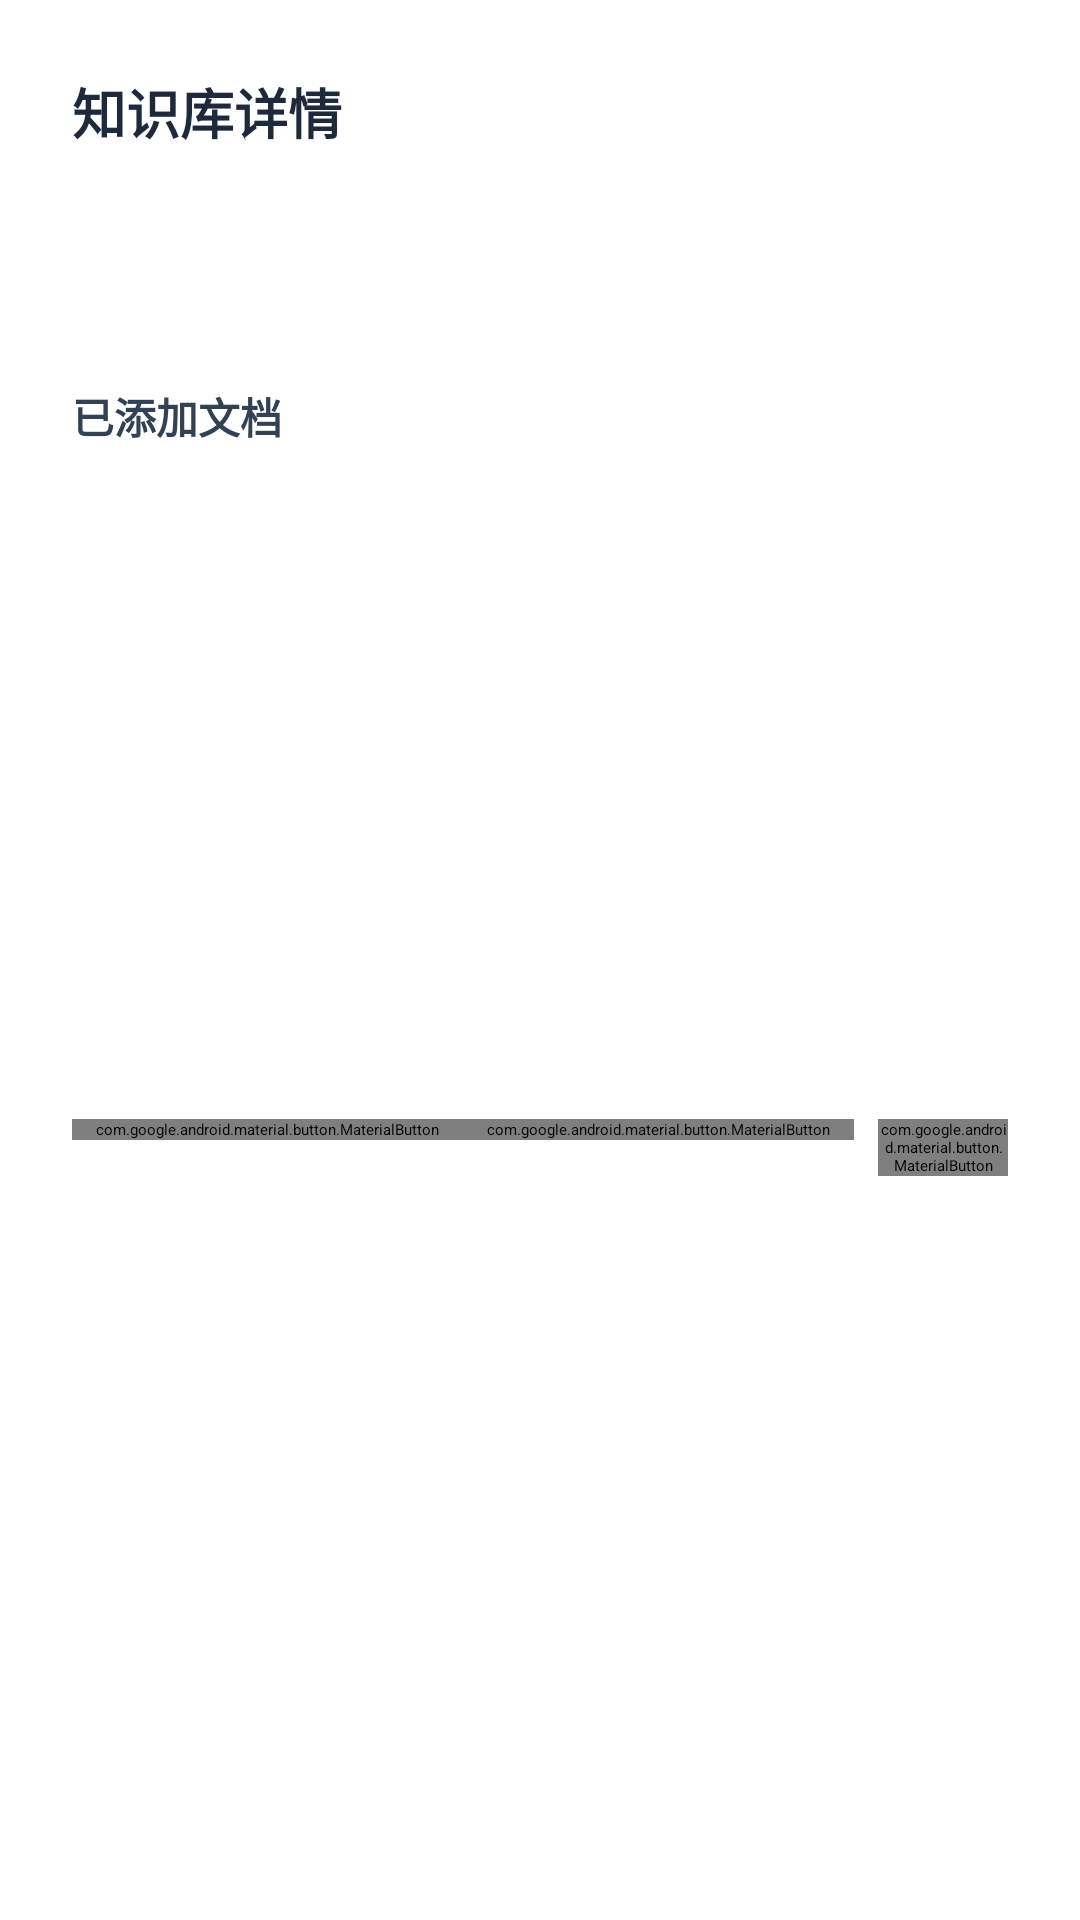

This screen was rendered from an Android layout file. Write that file and the resources it references.
<!-- AndroidManifest.xml: application theme Theme.OmniAI -->
<!-- res/layout/dialog_kb_detail.xml -->
<?xml version="1.0" encoding="utf-8"?>
<ScrollView xmlns:android="http://schemas.android.com/apk/res/android"
    android:layout_width="match_parent"
    android:layout_height="wrap_content">

    <LinearLayout
        android:layout_width="match_parent"
        android:layout_height="wrap_content"
        android:orientation="vertical"
        android:padding="24dp">

        <TextView
            android:id="@+id/tv_kb_detail_title"
            android:layout_width="match_parent"
            android:layout_height="wrap_content"
            android:text="知识库详情"
            android:textSize="18sp"
            android:textStyle="bold"
            android:textColor="#1E293B"
            android:layout_marginBottom="16dp" />

        <TextView
            android:id="@+id/tv_kb_detail_name"
            android:layout_width="match_parent"
            android:layout_height="wrap_content"
            android:textSize="15sp"
            android:textColor="#334155"
            android:layout_marginBottom="8dp" />

        <TextView
            android:id="@+id/tv_kb_detail_stats"
            android:layout_width="match_parent"
            android:layout_height="wrap_content"
            android:textSize="13sp"
            android:textColor="#64748B"
            android:layout_marginBottom="16dp" />

        <TextView
            android:layout_width="match_parent"
            android:layout_height="wrap_content"
            android:text="已添加文档"
            android:textSize="14sp"
            android:textStyle="bold"
            android:textColor="#334155"
            android:layout_marginBottom="8dp" />

        <androidx.recyclerview.widget.RecyclerView
            android:id="@+id/rv_kb_documents"
            android:layout_width="match_parent"
            android:layout_height="200dp" />

        <LinearLayout
            android:layout_width="match_parent"
            android:layout_height="wrap_content"
            android:orientation="horizontal"
            android:gravity="end"
            android:layout_marginTop="16dp">

            <com.google.android.material.button.MaterialButton
                android:id="@+id/btn_add_document"
                style="@style/Widget.MaterialComponents.Button.TextButton"
                android:layout_width="wrap_content"
                android:layout_height="wrap_content"
                android:text="添加文档" />

            <com.google.android.material.button.MaterialButton
                android:id="@+id/btn_delete_kb"
                style="@style/Widget.MaterialComponents.Button.TextButton"
                android:layout_width="wrap_content"
                android:layout_height="wrap_content"
                android:text="删除知识库"
                android:textColor="#DC2626" />

            <com.google.android.material.button.MaterialButton
                android:id="@+id/btn_close_detail"
                android:layout_width="wrap_content"
                android:layout_height="wrap_content"
                android:layout_marginStart="8dp"
                android:text="关闭" />
        </LinearLayout>

    </LinearLayout>

</ScrollView>
<!-- resources referenced by this layout -->
<resources>

</resources>
